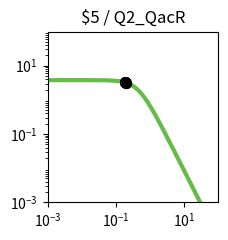

The script that saved this image: (Note: this script raises an exception after producing the figure.)
import matplotlib.pyplot as plt
import matplotlib.ticker as ticker
import numpy as np

fig, ax = plt.subplots(figsize=(2.5,2.5))

plt.xlim(1.000000e-03, 1.000000e+02)
plt.ylim(1.000000e-03, 1.000000e+02)

x = np.array([1.000000e-03,1.122018e-03,1.258925e-03,1.412538e-03,1.584893e-03,1.778279e-03,1.995262e-03,2.238721e-03,2.511886e-03,2.818383e-03,3.162278e-03,3.548134e-03,3.981072e-03,4.466836e-03,5.011872e-03,5.623413e-03,6.309573e-03,7.079458e-03,7.943282e-03,8.912509e-03,1.000000e-02,1.122018e-02,1.258925e-02,1.412538e-02,1.584893e-02,1.778279e-02,1.995262e-02,2.238721e-02,2.511886e-02,2.818383e-02,3.162278e-02,3.548134e-02,3.981072e-02,4.466836e-02,5.011872e-02,5.623413e-02,6.309573e-02,7.079458e-02,7.943282e-02,8.912509e-02,1.000000e-01,1.122018e-01,1.258925e-01,1.412538e-01,1.584893e-01,1.778279e-01,1.995262e-01,2.238721e-01,2.511886e-01,2.818383e-01,3.162278e-01,3.548134e-01,3.981072e-01,4.466836e-01,5.011872e-01,5.623413e-01,6.309573e-01,7.079458e-01,7.943282e-01,8.912509e-01,1.000000e+00,1.122018e+00,1.258925e+00,1.412538e+00,1.584893e+00,1.778279e+00,1.995262e+00,2.238721e+00,2.511886e+00,2.818383e+00,3.162278e+00,3.548134e+00,3.981072e+00,4.466836e+00,5.011872e+00,5.623413e+00,6.309573e+00,7.079458e+00,7.943282e+00,8.912509e+00,1.000000e+01,1.122018e+01,1.258925e+01,1.412538e+01,1.584893e+01,1.778279e+01,1.995262e+01,2.238721e+01,2.511886e+01,2.818383e+01,3.162278e+01,3.548134e+01,3.981072e+01,4.466836e+01,5.011872e+01,5.623413e+01,6.309573e+01,7.079458e+01,7.943282e+01,8.912509e+01,1.000000e+02,])
y = np.array([3.777979e+00,3.777974e+00,3.777967e+00,3.777959e+00,3.777949e+00,3.777935e+00,3.777919e+00,3.777898e+00,3.777872e+00,3.777839e+00,3.777798e+00,3.777747e+00,3.777682e+00,3.777601e+00,3.777498e+00,3.777370e+00,3.777209e+00,3.777006e+00,3.776752e+00,3.776433e+00,3.776032e+00,3.775529e+00,3.774897e+00,3.774104e+00,3.773109e+00,3.771859e+00,3.770291e+00,3.768324e+00,3.765856e+00,3.762761e+00,3.758881e+00,3.754020e+00,3.747932e+00,3.740315e+00,3.730793e+00,3.718902e+00,3.704075e+00,3.685622e+00,3.662705e+00,3.634325e+00,3.599299e+00,3.556256e+00,3.503636e+00,3.439716e+00,3.362670e+00,3.270665e+00,3.162012e+00,3.035373e+00,2.890010e+00,2.726055e+00,2.544745e+00,2.348572e+00,2.141264e+00,1.927579e+00,1.712901e+00,1.502716e+00,1.302061e+00,1.115068e+00,9.446838e-01,7.925854e-01,6.592774e-01,5.443030e-01,4.465089e-01,3.643058e-01,2.958923e-01,2.394252e-01,1.931364e-01,1.554037e-01,1.247862e-01,1.000343e-01,8.008449e-02,6.404396e-02,5.117181e-02,4.085836e-02,3.260536e-02,2.600778e-02,2.073781e-02,1.653099e-02,1.317456e-02,1.049772e-02,8.363554e-03,6.662494e-03,5.306924e-03,4.226854e-03,3.366404e-03,2.680989e-03,2.135049e-03,1.700231e-03,1.353935e-03,1.078151e-03,8.585284e-04,6.836358e-04,5.443658e-04,4.334645e-04,3.451546e-04,2.748348e-04,2.188408e-04,1.742542e-04,1.387514e-04,1.104818e-04,8.797176e-05,])
c = "#66bc46"

hi_x = np.array([1.930000e-01,1.930000e-01,])
hi_y = np.array([3.195194e+00,3.195194e+00,])
lo_x = np.array([1.930000e-01,1.930000e-01,1.930000e-01,1.930000e-01,1.930000e-01,1.930000e-01,])
lo_y = np.array([3.195194e+00,3.195194e+00,3.195194e+00,3.195194e+00,3.195194e+00,3.195194e+00,])

plt.loglog(x,y,lw=3,color=c)
plt.scatter(hi_x,hi_y,marker='o',s=50,color='black',zorder=10)
plt.scatter(lo_x,lo_y,marker='o',s=50,edgecolors='black',color='none',zorder=10)

plt.title("$5 / Q2_QacR")

ax.xaxis.set_major_locator(ticker.LogLocator(numticks=3))
ax.yaxis.set_major_locator(ticker.LogLocator(numticks=3))

ax.set_aspect('equal')
plt.tight_layout()

plt.savefig("/home/<user>/output/response_plot_$5_Q2_QacR.png", bbox_inches='tight')
